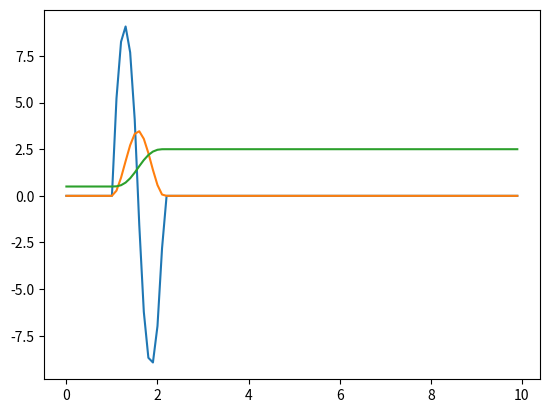

Write Python code to recreate this figure.
# Graph the trajectories of motors using polynomial smoothing.

import matplotlib.pyplot as plt

class Trajectory:
    def __init__(self,
                 start_time: float,
                 max_acc: float,
                 start_pos: float,
                 final_pos: float):
        '''
        start_time = time acceleration begins
        max_acc = maximum acceleration
        start_pos = starting position
        final_pos = final position
        '''
        self.max_acc = max_acc
        self.start_pos = start_pos
        self.final_pos = final_pos

        # Coefficient used in acceleration calculations
        self.acc_coeff = 16 * max_acc**2 / (6 * final_pos - start_pos)

        self.tt = (96 / self.acc_coeff * (final_pos - start_pos))**(1/4)
        self.t0 = start_time
        self.t1 = start_time + self.tt / 2
        self.t2 = start_time + self.tt

    def get_acceleration(self, t: float):
        if t < self.t0:
            return 0
        if t < self.t1:
            return - self.acc_coeff * (t - self.t0) * (t - self.t0 - self.tt / 2)
        if t < self.t2:
            return self.acc_coeff * (t - self.t0 - self.tt / 2) * (t - self.t0 - self.tt)
        return 0
    
    def get_velocity(self, t: float):
        if t < self.t0:
            return 0
        if t < self.t1:
            return - self.acc_coeff * (
                1/3 * t**3
                - (self.t0 + 1/4 * self.tt) * t**2
                + (self.t0**2 + 1/2 * self.t0 * self.tt) * t
                - (1/3 * self.t0**3 + 1/4 * self.t0**2 * self.tt)
            )
        elif t < self.t2:
            return self.acc_coeff * (
                1/3 * t**3
                - (self.t0 + 3/4 * self.tt) * t**2
                + (self.t0**2 + 3/2 * self.t0 * self.tt + 1/2 * self.tt**2) * t
                - (
                    1/3 * self.t0**3
                    + 3/4 * self.t0**2 * self.tt
                    + 1/2 * self.t0 * self.tt**2
                    + 1/12 * self.tt**3
                )
            )
        return 0
    
    def get_position(self, t: float):
        if t < self.t0:
            return self.start_pos
        if t < self.t1:
            return self.start_pos - self.acc_coeff * (
                1/12 * t**4
                - (1/3 * self.t0 + 1/12 * self.tt) * t**3
                + (1/2 * self.t0**2 + 1/4 * self.t0 * self.tt) * t**2
                - (1/3 * self.t0**3 + 1/4 * self.t0**2 * self.tt) * t
                + 1/12 * self.t0**3 * (self.t0 + self.tt)
            )
        if t < self.t2:
            return self.start_pos + self.acc_coeff * (
                1/12 * t**4
                - (1/3 * self.t0 + 1/4 * self.tt) * t**3
                + (1/2 * self.t0**2 + 3/4 * self.t0 * self.tt + 1/4 * self.tt**2) * t**2
                - (
                    1/3 * self.t0**3
                    + 3/4 * self.t0**2 * self.tt
                    + 1/2 * self.t0 * self.tt**2
                    + 1/12 * self.tt**3
                ) * t
                + 1/96 * self.tt**4
                + 1/12 * self.t0 * self.tt**3
                + 1/4 * self.t0**2 * self.tt**2
                + 1/4 * self.t0**3 * self.tt
                + 1/12 * self.t0**4
            )
        return self.start_pos + 1/96 * self.acc_coeff * self.tt**4

TOTAL_TIME = 10
DATA_POINT_COUNT = TOTAL_TIME * 10

# Horizontal axis
times = [t/TOTAL_TIME for t in range(0, DATA_POINT_COUNT)]

trajectory = Trajectory(
    start_time=1,
    max_acc=10,
    start_pos=0.5,
    final_pos=2.5
)

accelerations = [trajectory.get_acceleration(t) for t in times]
velocities = [trajectory.get_velocity(t) for t in times]
positions = [trajectory.get_position(t) for t in times]

plt.plot(times, accelerations)
plt.plot(times, velocities)
plt.plot(times, positions)
plt.show()
